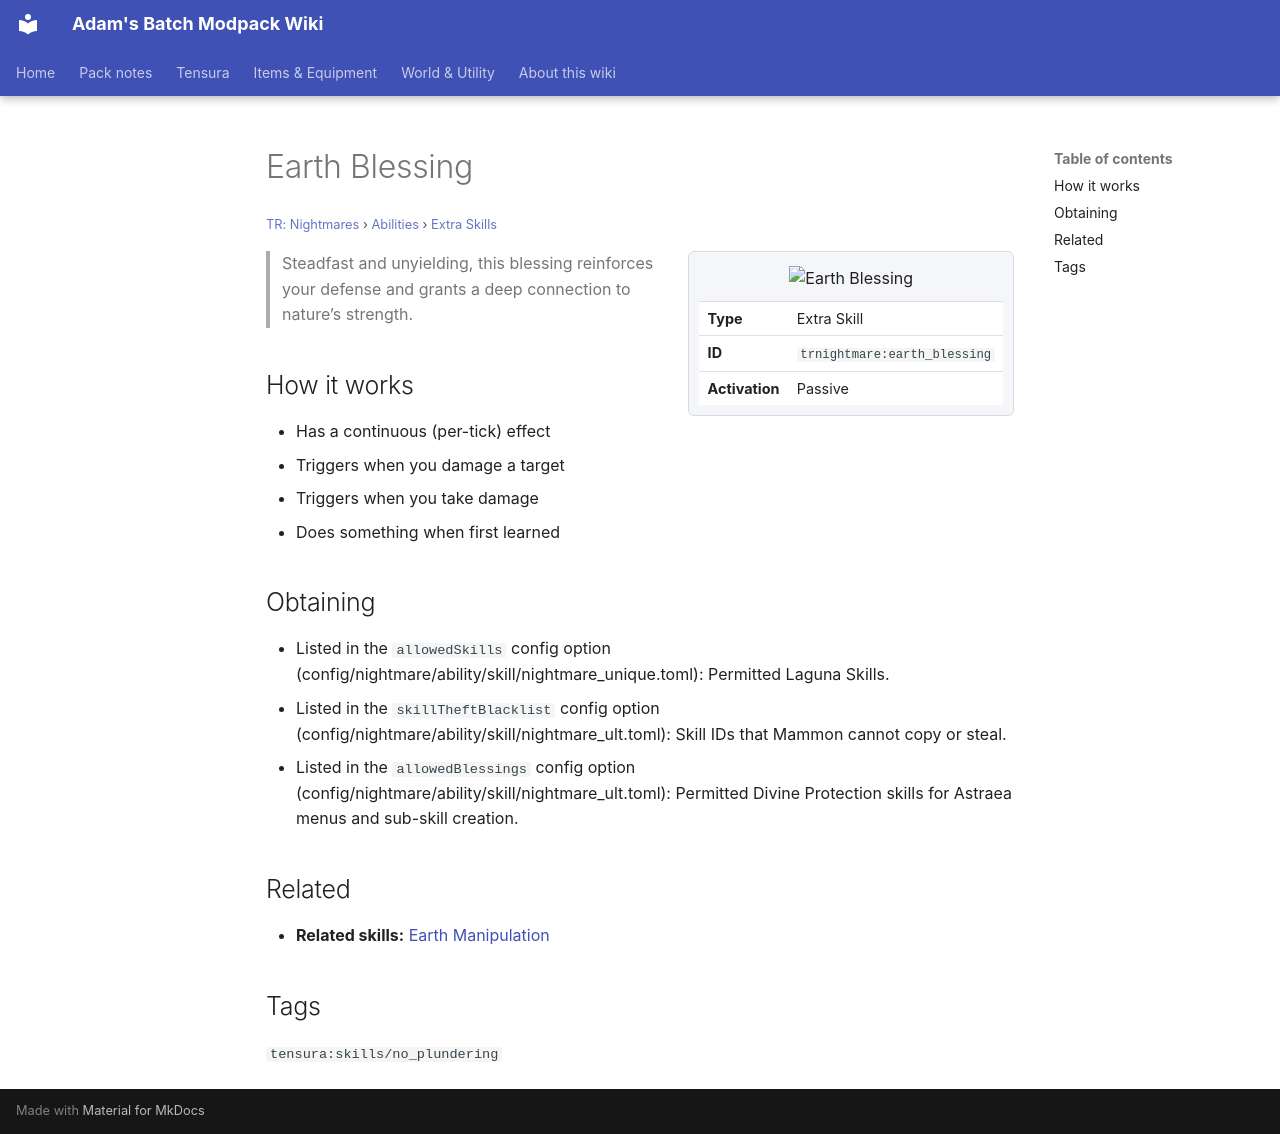

repository: Proteus-Nell/Adams-Batch-MC-Modpack-Wiki · page: tr-nightmares/abilities/extra-skills/earth-blessing/index.html · generator: mkdocs

# Earth Blessing

<small>[TR: Nightmares](../../index.md) &rsaquo; [Abilities](../index.md) &rsaquo; [Extra Skills](index.md)</small>

<div class="infobox" markdown>

![Earth Blessing](../../../assets/icons/trnightmare/skill/earth_blessing.png)

| | |
|---|---|
| **Type** | Extra Skill |
| **ID** | `trnightmare:earth_blessing` |
| **Activation** | Passive |

</div>

> Steadfast and unyielding, this blessing reinforces your defense and grants a deep connection to nature’s strength.

## How it works

- Has a continuous (per-tick) effect
- Triggers when you damage a target
- Triggers when you take damage
- Does something when first learned

## Obtaining

- Listed in the `allowedSkills` config option (config/nightmare/ability/skill/nightmare_unique.toml): Permitted Laguna Skills.
- Listed in the `skillTheftBlacklist` config option (config/nightmare/ability/skill/nightmare_ult.toml): Skill IDs that Mammon cannot copy or steal.
- Listed in the `allowedBlessings` config option (config/nightmare/ability/skill/nightmare_ult.toml): Permitted Divine Protection skills for Astraea menus and sub-skill creation.

## Related

- **Related skills:** [Earth Manipulation](../../../tensura-reincarnated/abilities/extra-skills/earth-manipulation.md)

## Tags

`tensura:skills/no_plundering`
